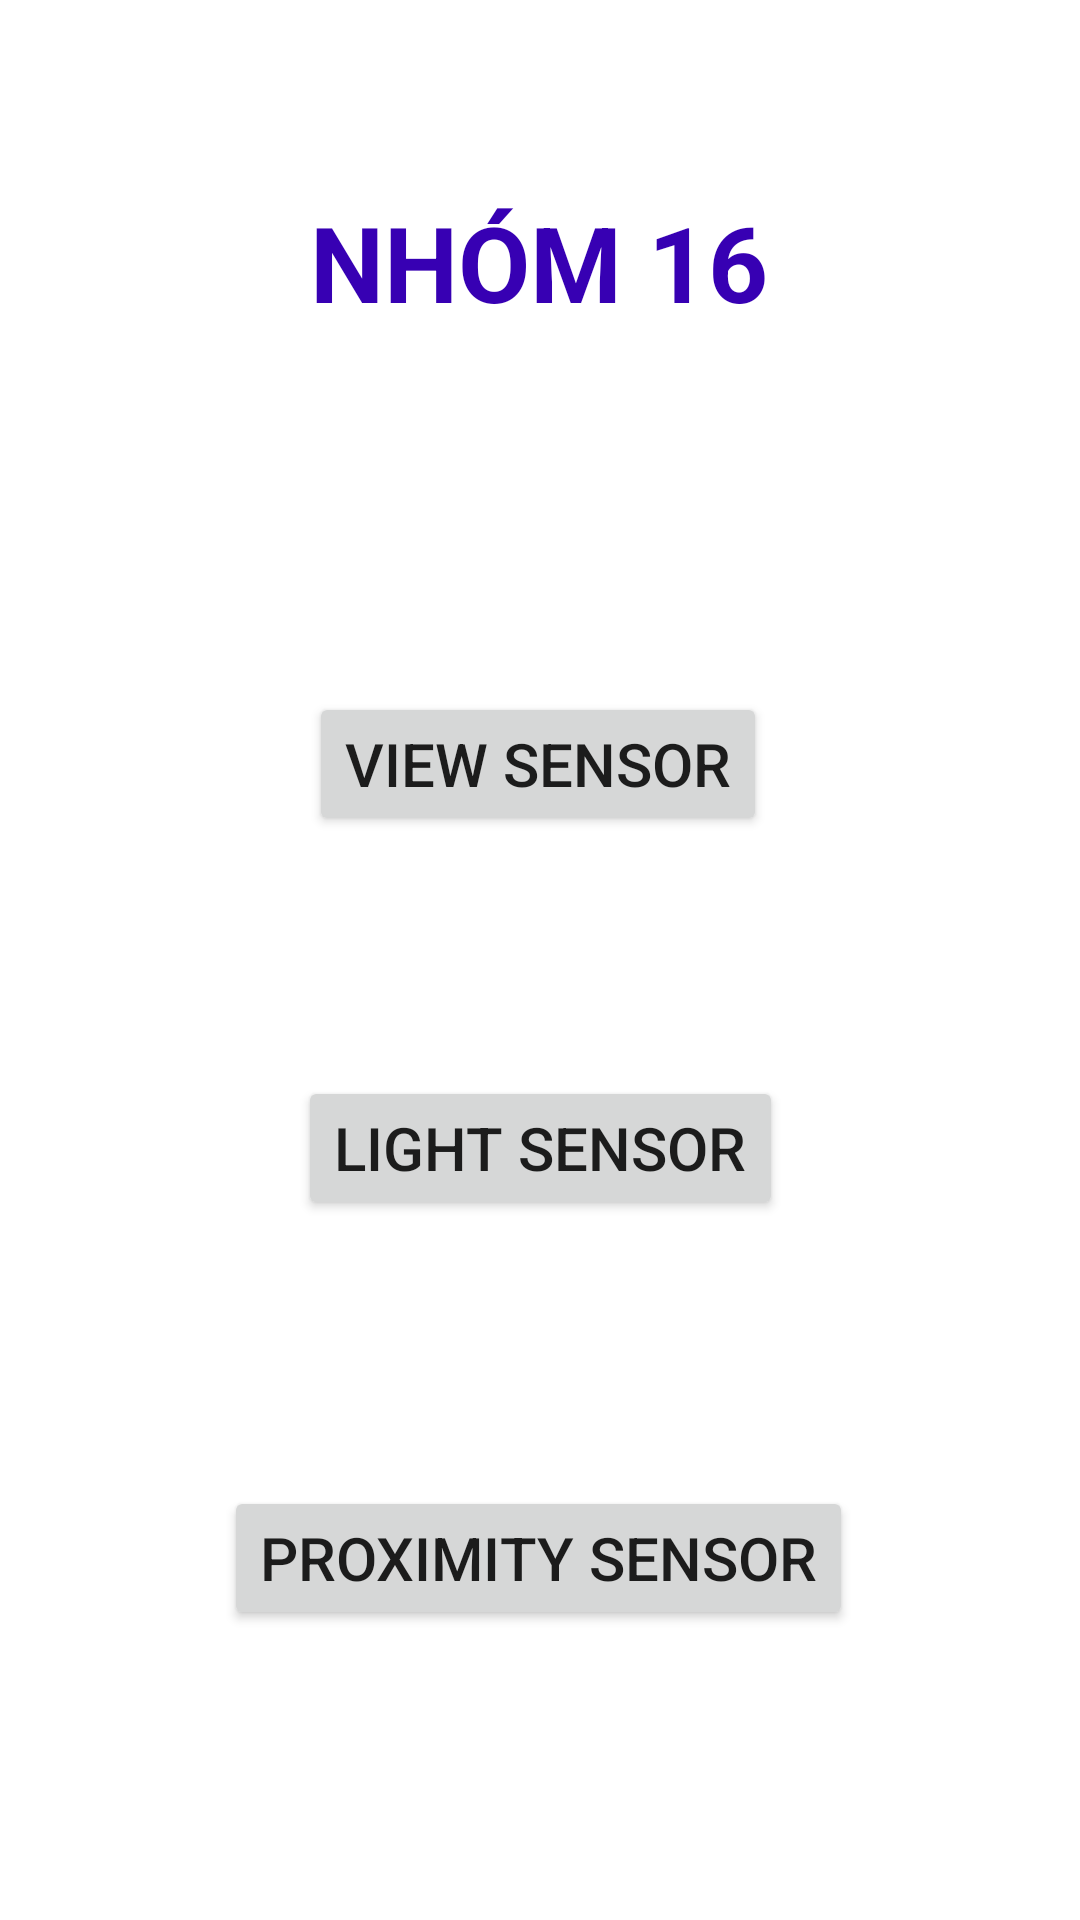

Write the Android layout XML for this screen, with the resource values it uses.
<!-- AndroidManifest.xml: application theme Theme.Nhom16_Sensor -->
<!-- res/layout/activity_main.xml -->
<?xml version="1.0" encoding="utf-8"?>
<androidx.constraintlayout.widget.ConstraintLayout xmlns:android="http://schemas.android.com/apk/res/android"
    xmlns:app="http://schemas.android.com/apk/res-auto"
    xmlns:tools="http://schemas.android.com/tools"
    android:layout_width="match_parent"
    android:layout_height="match_parent">

    <TextView
        android:id="@+id/tv_group_name"
        android:layout_width="wrap_content"
        android:layout_height="wrap_content"
        android:layout_marginTop="64dp"
        android:text="@string/group_name"
        android:textSize="35sp"
        android:textStyle="bold"
        android:textColor="@color/purple_700"
        app:layout_constraintEnd_toEndOf="parent"
        app:layout_constraintHorizontal_bias="0.498"
        app:layout_constraintStart_toStartOf="parent"
        app:layout_constraintTop_toTopOf="parent" />

    <Button
        android:id="@+id/btn_view"
        android:layout_width="wrap_content"
        android:layout_height="wrap_content"
        android:layout_marginTop="120dp"
        android:text="@string/view"
        android:textSize="20sp"
        app:layout_constraintEnd_toEndOf="parent"
        app:layout_constraintHorizontal_bias="0.497"
        app:layout_constraintStart_toStartOf="parent"
        app:layout_constraintTop_toBottomOf="@+id/tv_group_name" />

    <Button
        android:id="@+id/btn_light_sensor"
        android:layout_width="wrap_content"
        android:layout_height="wrap_content"
        android:layout_marginTop="80dp"
        android:text="@string/light_sensor"
        android:textSize="20sp"
        app:layout_constraintEnd_toEndOf="parent"
        app:layout_constraintStart_toStartOf="parent"
        app:layout_constraintTop_toBottomOf="@+id/btn_view" />

    <Button
        android:id="@+id/btn_proximity_sensor"
        android:layout_width="wrap_content"
        android:layout_height="wrap_content"
        android:layout_marginTop="80dp"
        android:text="@string/proximity_sensor"
        android:textSize="20sp"
        app:layout_constraintBottom_toBottomOf="parent"
        app:layout_constraintEnd_toEndOf="parent"
        app:layout_constraintHorizontal_bias="0.496"
        app:layout_constraintStart_toStartOf="parent"
        app:layout_constraintTop_toBottomOf="@+id/btn_light_sensor"
        app:layout_constraintVertical_bias="0.082" />
</androidx.constraintlayout.widget.ConstraintLayout>
<!-- resources referenced by this layout -->
<resources>
  <color name="purple_700">#FF3700B3</color>
  <string name="group_name">NHÓM 16</string>
  <string name="light_sensor">Light Sensor</string>
  <string name="proximity_sensor">Proximity Sensor</string>
  <string name="view">View Sensor</string>
  <style name="Theme.Nhom16_Sensor" parent="Theme.MaterialComponents.DayNight.DarkActionBar">
          
          <item name="colorPrimary">@color/purple_500</item>
          <item name="colorPrimaryVariant">@color/purple_700</item>
          <item name="colorOnPrimary">@color/white</item>
          
          <item name="colorSecondary">@color/teal_200</item>
          <item name="colorSecondaryVariant">@color/teal_700</item>
          <item name="colorOnSecondary">@color/black</item>
          
          <item name="android:statusBarColor" tools:targetApi="l">?attr/colorPrimaryVariant</item>
          
      </style>
  <color name="purple_500">#FF6200EE</color>
  <color name="white">#FFFFFFFF</color>
  <color name="teal_200">#FF03DAC5</color>
  <color name="teal_700">#FF018786</color>
  <color name="black">#FF000000</color>
</resources>
